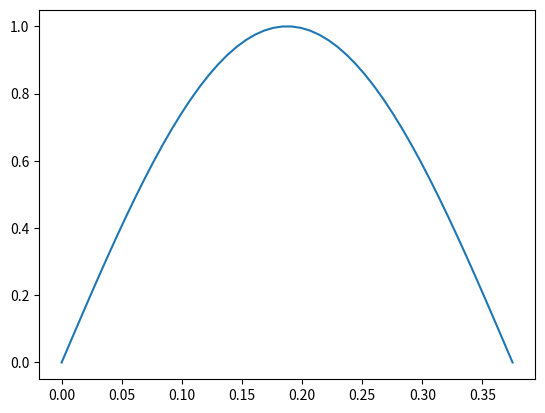

Reproduce this figure in Python.
import numpy as np
import matplotlib.pyplot as plt
import math
import pylab

def J_0(x):
    return 1 - (x**2)/4 + (x**4)/64 - (x**6)/2304

def J_1(x):
    return x/2 - (x**3)/16 + (x**6)/384

R = 0.1634
Z = 0.375

r = np.linspace(0, R, 50, endpoint=True)

phi = J_0(2.405*r/R)

z = np.linspace(0, Z, 50, endpoint=True)
phi = np.sin(3.1416*z/Z)

plt.plot(z, phi)

plt.show()